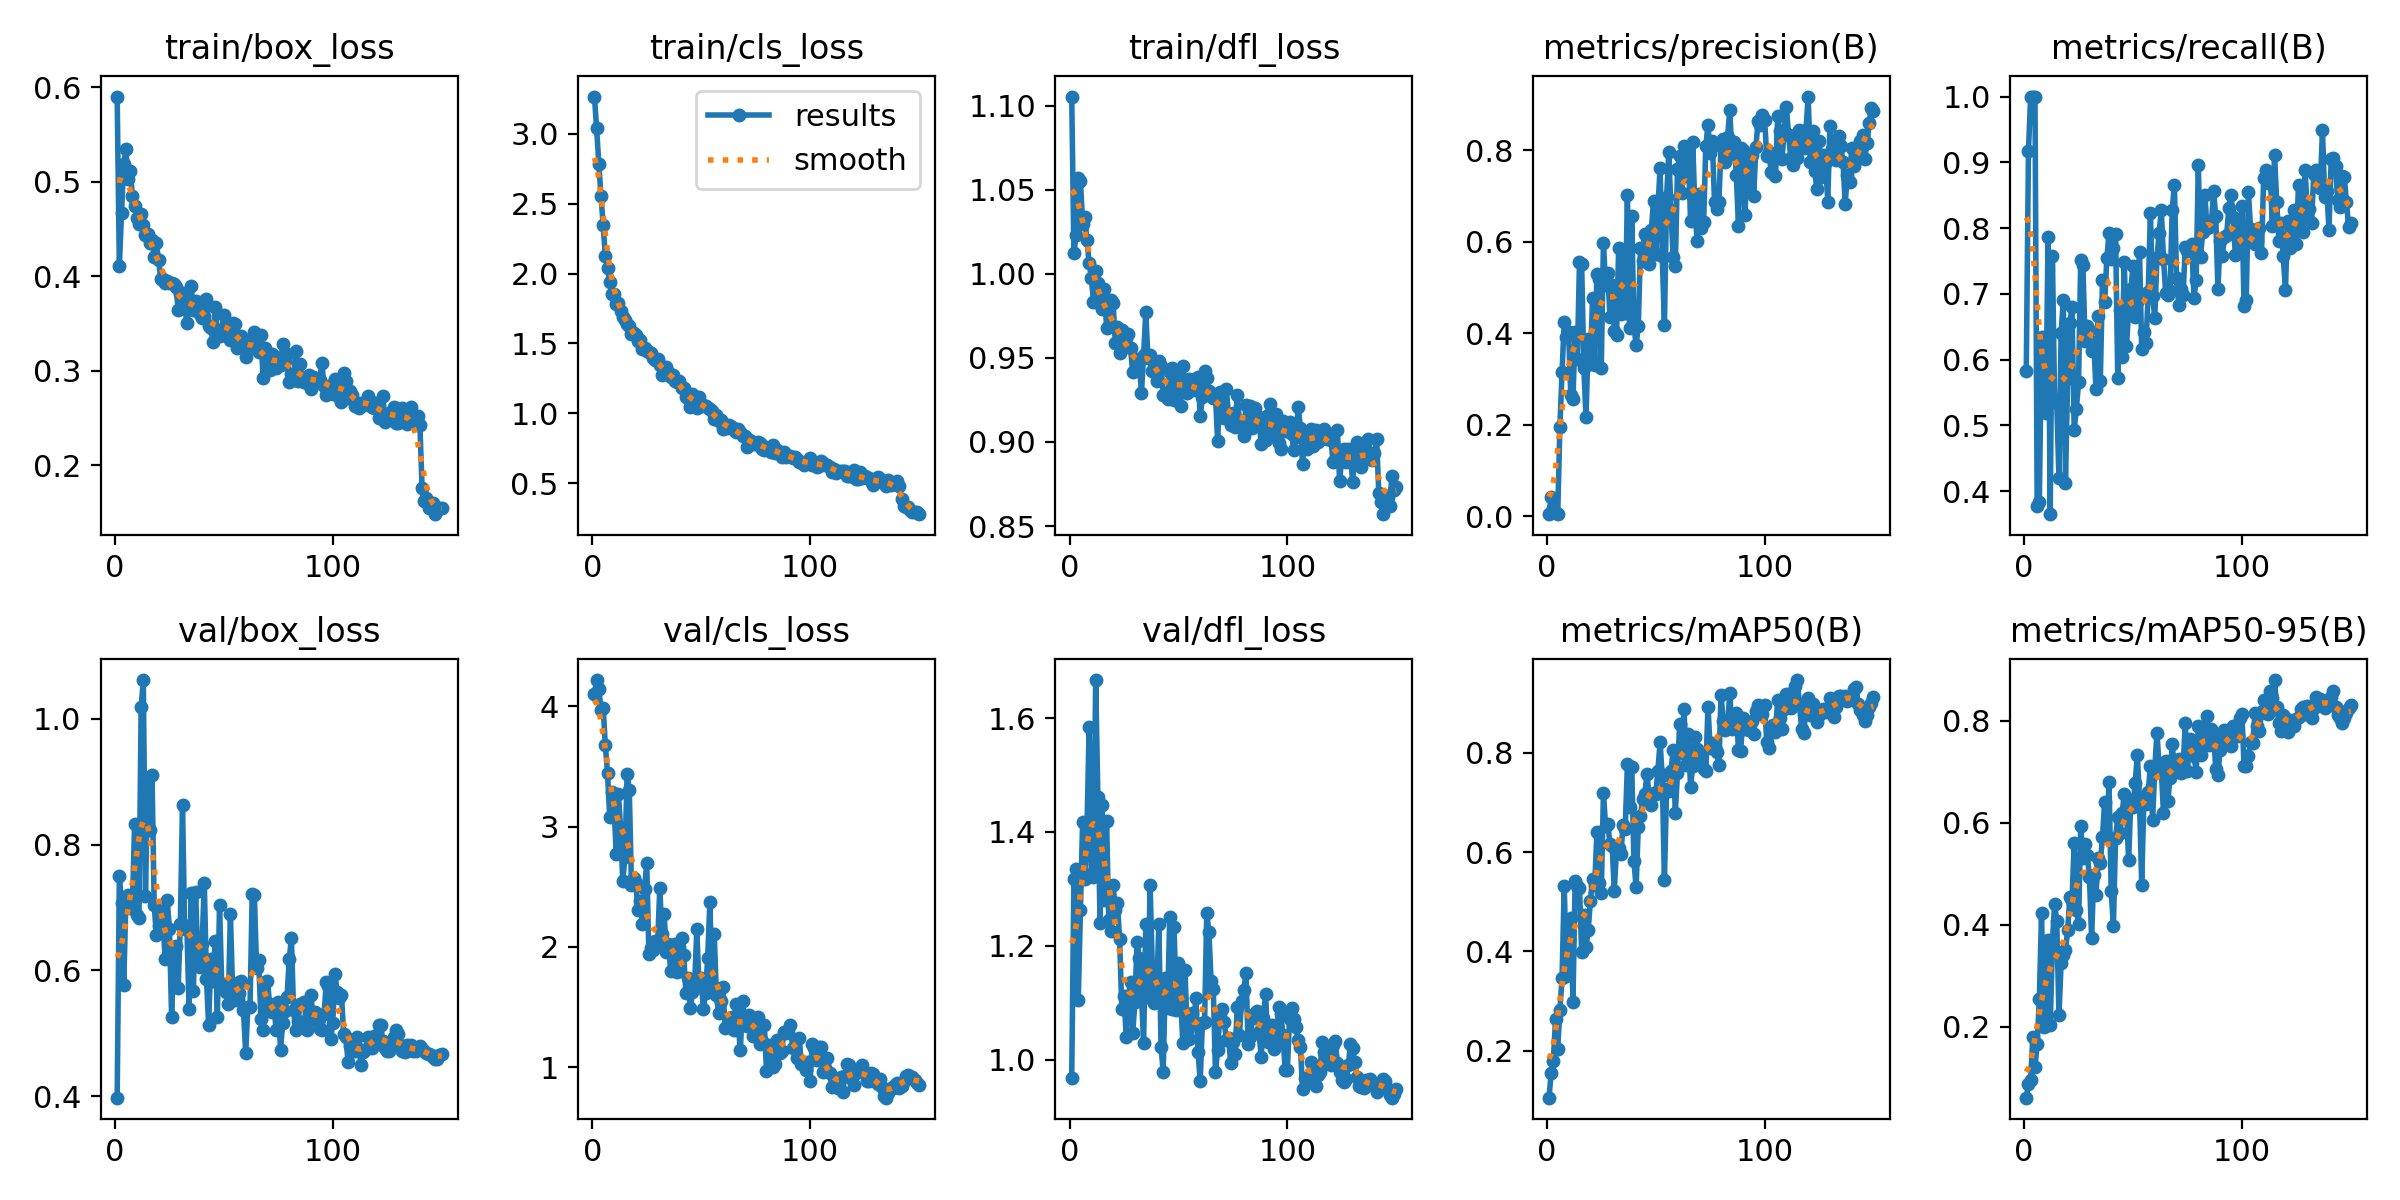

The data file committed next to this chart (first rows):
epoch, time, train/box_loss, train/cls_loss, train/dfl_loss, metrics/precision(B), metrics/recall(B), metrics/mAP50(B), metrics/mAP50-95(B), val/box_loss, val/cls_loss, val/dfl_loss, lr/pg0, lr/pg1, lr/pg2
1, 285.1, 0.59, 3.267, 1.105, 0.0046, 0.5833, 0.1052, 0.06074, 0.398, 4.103, 0.9679, 0.00018, 0.00018, 0.00018
2, 537.1, 0.4109, 3.039, 1.012, 0.04129, 0.9167, 0.1551, 0.08772, 0.7494, 4.217, 1.317, 0.0003676, 0.0003676, 0.0003676
3, 793.9, 0.4669, 2.787, 1.023, 0.01687, 1, 0.179, 0.09575, 0.7077, 4.146, 1.335, 0.0005526, 0.0005526, 0.0005526
4, 1054, 0.5189, 2.557, 1.057, 0.00718, 1, 0.2631, 0.179, 0.5761, 3.972, 1.105, 0.0007351, 0.0007351, 0.0007351
5, 1307, 0.5341, 2.348, 1.055, 0.00431, 1, 0.2041, 0.1216, 0.7092, 3.988, 1.263, 0.0009152, 0.0009152, 0.0009152
6, 1559, 0.503, 2.124, 1.03, 0.1953, 0.3778, 0.2815, 0.1652, 0.7196, 3.675, 1.417, 0.000967, 0.000967, 0.000967
7, 1807, 0.5112, 2.043, 1.034, 0.3149, 0.383, 0.3465, 0.2544, 0.6996, 3.447, 1.318, 0.0009604, 0.0009604, 0.0009604
8, 2061, 0.4853, 1.942, 1.02, 0.4255, 0.6349, 0.5326, 0.4226, 0.7027, 3.083, 1.404, 0.0009538, 0.0009538, 0.0009538
9, 2303, 0.4748, 1.857, 1.007, 0.3911, 0.5315, 0.3509, 0.1992, 0.8327, 3.284, 1.584, 0.0009472, 0.0009472, 0.0009472
10, 2549, 0.4619, 1.856, 0.9977, 0.4029, 0.519, 0.4233, 0.2681, 0.6881, 3.173, 1.326, 0.0009406, 0.0009406, 0.0009406
11, 2786, 0.4553, 1.78, 0.9835, 0.2645, 0.7861, 0.4665, 0.3697, 0.6838, 2.772, 1.321, 0.000934, 0.000934, 0.000934
12, 2977, 0.4663, 1.792, 1.002, 0.256, 0.3649, 0.2989, 0.2023, 1.018, 3.274, 1.667, 0.0009274, 0.0009274, 0.0009274
13, 3183, 0.4538, 1.73, 0.9944, 0.4037, 0.7577, 0.5411, 0.3647, 1.061, 2.988, 1.462, 0.0009208, 0.0009208, 0.0009208
14, 3393, 0.4441, 1.693, 0.9819, 0.3432, 0.5405, 0.531, 0.4405, 0.7186, 2.545, 1.241, 0.0009142, 0.0009142, 0.0009142
15, 3597, 0.4442, 1.671, 0.9791, 0.5556, 0.5341, 0.5286, 0.4066, 0.9042, 2.747, 1.448, 0.0009076, 0.0009076, 0.0009076
16, 3795, 0.4351, 1.638, 0.9909, 0.5508, 0.4203, 0.3981, 0.222, 0.8233, 3.439, 1.28, 0.000901, 0.000901, 0.000901
17, 3997, 0.4382, 1.625, 0.9679, 0.3232, 0.6407, 0.4724, 0.3251, 0.9109, 3.3, 1.42, 0.0008944, 0.0008944, 0.0008944
18, 4201, 0.4207, 1.57, 0.9687, 0.2173, 0.6908, 0.4093, 0.3415, 0.7042, 2.515, 1.246, 0.0008878, 0.0008878, 0.0008878
19, 4403, 0.4352, 1.573, 0.9846, 0.3866, 0.4127, 0.4422, 0.3498, 0.6555, 2.571, 1.225, 0.0008812, 0.0008812, 0.0008812
20, 4615, 0.4173, 1.562, 0.9828, 0.333, 0.5717, 0.5015, 0.3886, 0.6711, 2.529, 1.307, 0.0008746, 0.0008746, 0.0008746
21, 4816, 0.3973, 1.514, 0.9589, 0.4777, 0.6556, 0.5468, 0.4548, 0.6951, 2.309, 1.263, 0.000868, 0.000868, 0.000868
22, 5015, 0.3974, 1.527, 0.9685, 0.331, 0.6803, 0.5338, 0.4461, 0.685, 2.382, 1.275, 0.0008614, 0.0008614, 0.0008614
23, 5219, 0.393, 1.463, 0.953, 0.5287, 0.4928, 0.6404, 0.5602, 0.6176, 2.187, 1.211, 0.0008548, 0.0008548, 0.0008548
24, 5415, 0.3945, 1.465, 0.9665, 0.5185, 0.525, 0.5381, 0.4283, 0.7113, 2.485, 1.088, 0.0008482, 0.0008482, 0.0008482
25, 5616, 0.3927, 1.448, 0.9572, 0.3241, 0.5656, 0.5168, 0.4014, 0.6666, 2.697, 1.112, 0.0008416, 0.0008416, 0.0008416
26, 5825, 0.3926, 1.442, 0.962, 0.5971, 0.7509, 0.7186, 0.5937, 0.5258, 1.942, 1.04, 0.000835, 0.000835, 0.000835
27, 6028, 0.3914, 1.432, 0.9642, 0.5044, 0.7444, 0.652, 0.5298, 0.6262, 1.99, 1.112, 0.0008284, 0.0008284, 0.0008284
28, 6235, 0.3891, 1.398, 0.9557, 0.5309, 0.6278, 0.6572, 0.5583, 0.6395, 1.976, 1.135, 0.0008218, 0.0008218, 0.0008218
29, 6461, 0.3644, 1.379, 0.9417, 0.4363, 0.6504, 0.616, 0.5361, 0.5716, 2.052, 1.046, 0.0008152, 0.0008152, 0.0008152
30, 6667, 0.3809, 1.388, 0.9427, 0.5057, 0.6444, 0.6115, 0.4941, 0.6737, 2.028, 1.1, 0.0008086, 0.0008086, 0.0008086
31, 6866, 0.3821, 1.344, 0.9493, 0.406, 0.6128, 0.5224, 0.3734, 0.8626, 2.486, 1.207, 0.000802, 0.000802, 0.000802
32, 7066, 0.3689, 1.273, 0.9482, 0.3968, 0.626, 0.6076, 0.4977, 0.6656, 2.111, 1.179, 0.0007954, 0.0007954, 0.0007954
33, 7262, 0.3506, 1.294, 0.9291, 0.586, 0.5557, 0.6088, 0.4578, 0.6702, 2.274, 1.117, 0.0007888, 0.0007888, 0.0007888
34, 7460, 0.3753, 1.333, 0.9515, 0.4415, 0.6667, 0.5963, 0.5299, 0.5384, 1.959, 1.029, 0.0007822, 0.0007822, 0.0007822
35, 7652, 0.3892, 1.296, 0.9771, 0.5686, 0.5674, 0.6548, 0.5203, 0.7223, 2.028, 1.238, 0.0007756, 0.0007756, 0.0007756
36, 7847, 0.3644, 1.258, 0.95, 0.4439, 0.7214, 0.6469, 0.5724, 0.5668, 1.801, 1.11, 0.000769, 0.000769, 0.000769
37, 8047, 0.3737, 1.271, 0.9515, 0.7029, 0.6871, 0.7778, 0.6416, 0.7248, 1.942, 1.307, 0.0007624, 0.0007624, 0.0007624
38, 8250, 0.3694, 1.23, 0.942, 0.4121, 0.7547, 0.6909, 0.5743, 0.6221, 2.027, 1.162, 0.0007558, 0.0007558, 0.0007558
39, 8450, 0.3596, 1.226, 0.9441, 0.6566, 0.7924, 0.7708, 0.6791, 0.605, 1.796, 1.1, 0.0007492, 0.0007492, 0.0007492
40, 8645, 0.356, 1.228, 0.9365, 0.4164, 0.7528, 0.5822, 0.4657, 0.6424, 1.996, 1.112, 0.0007426, 0.0007426, 0.0007426
41, 8842, 0.3577, 1.18, 0.9481, 0.3744, 0.7701, 0.5288, 0.397, 0.7393, 2.071, 1.239, 0.000736, 0.000736, 0.000736
42, 9174, 0.3761, 1.182, 0.9454, 0.4148, 0.7917, 0.6509, 0.5697, 0.5872, 1.931, 1.023, 0.0007294, 0.0007294, 0.0007294
43, 9401, 0.3476, 1.119, 0.9281, 0.5866, 0.5724, 0.6725, 0.6106, 0.5131, 1.614, 0.9785, 0.0007228, 0.0007228, 0.0007228
44, 9610, 0.3453, 1.109, 0.9291, 0.5571, 0.6751, 0.7065, 0.5796, 0.6189, 1.744, 1.144, 0.0007162, 0.0007162, 0.0007162
45, 9820, 0.3306, 1.048, 0.9257, 0.6163, 0.6045, 0.7181, 0.6185, 0.5825, 1.492, 1.091, 0.0007096, 0.0007096, 0.0007096
46, 10085, 0.3677, 1.135, 0.9417, 0.6093, 0.7483, 0.7581, 0.6568, 0.6471, 1.625, 1.25, 0.000703, 0.000703, 0.000703
47, 10326, 0.3414, 1.093, 0.9439, 0.551, 0.6202, 0.7089, 0.6249, 0.5269, 1.68, 1.09, 0.0006964, 0.0006964, 0.0006964
48, 10568, 0.3365, 1.041, 0.925, 0.6264, 0.6742, 0.6954, 0.5269, 0.7033, 2.148, 1.233, 0.0006898, 0.0006898, 0.0006898
49, 10812, 0.3435, 1.116, 0.9322, 0.6894, 0.7068, 0.7197, 0.6442, 0.5779, 1.674, 1.087, 0.0006832, 0.0006832, 0.0006832
50, 11058, 0.3591, 1.051, 0.9414, 0.5731, 0.7416, 0.7167, 0.6315, 0.5751, 1.74, 1.17, 0.0006766, 0.0006766, 0.0006766
51, 11307, 0.3488, 1.056, 0.9215, 0.6713, 0.664, 0.7633, 0.6787, 0.5658, 1.486, 1.11, 0.00067, 0.00067, 0.00067
52, 11557, 0.3498, 1.052, 0.9453, 0.7617, 0.688, 0.8213, 0.7325, 0.5465, 1.618, 1.03, 0.0006634, 0.0006634, 0.0006634
53, 11814, 0.3331, 1.039, 0.9327, 0.5696, 0.7637, 0.7538, 0.6452, 0.6889, 1.91, 1.157, 0.0006568, 0.0006568, 0.0006568
54, 12047, 0.3505, 1.029, 0.9289, 0.4176, 0.6154, 0.5436, 0.4785, 0.5676, 2.371, 1.051, 0.0006502, 0.0006502, 0.0006502
55, 12284, 0.3499, 1.018, 0.9374, 0.6974, 0.6413, 0.7275, 0.6446, 0.5525, 1.685, 1.036, 0.0006436, 0.0006436, 0.0006436
56, 12535, 0.3244, 0.9597, 0.9309, 0.7959, 0.6255, 0.7235, 0.6359, 0.5806, 2.111, 1.081, 0.000637, 0.000637, 0.000637
57, 12787, 0.3311, 0.9911, 0.9375, 0.67, 0.7028, 0.7627, 0.6607, 0.5647, 1.601, 1.063, 0.0006304, 0.0006304, 0.0006304
58, 13031, 0.337, 0.9439, 0.9311, 0.5661, 0.823, 0.8053, 0.7112, 0.5834, 1.447, 1.108, 0.0006238, 0.0006238, 0.0006238
59, 13272, 0.3251, 0.9529, 0.9387, 0.5468, 0.6968, 0.6797, 0.6061, 0.5366, 1.55, 1.014, 0.0006172, 0.0006172, 0.0006172
60, 13494, 0.315, 0.8854, 0.9153, 0.7602, 0.6639, 0.7595, 0.7061, 0.4687, 1.666, 0.9621, 0.0006106, 0.0006106, 0.0006106
... 90 more rows
